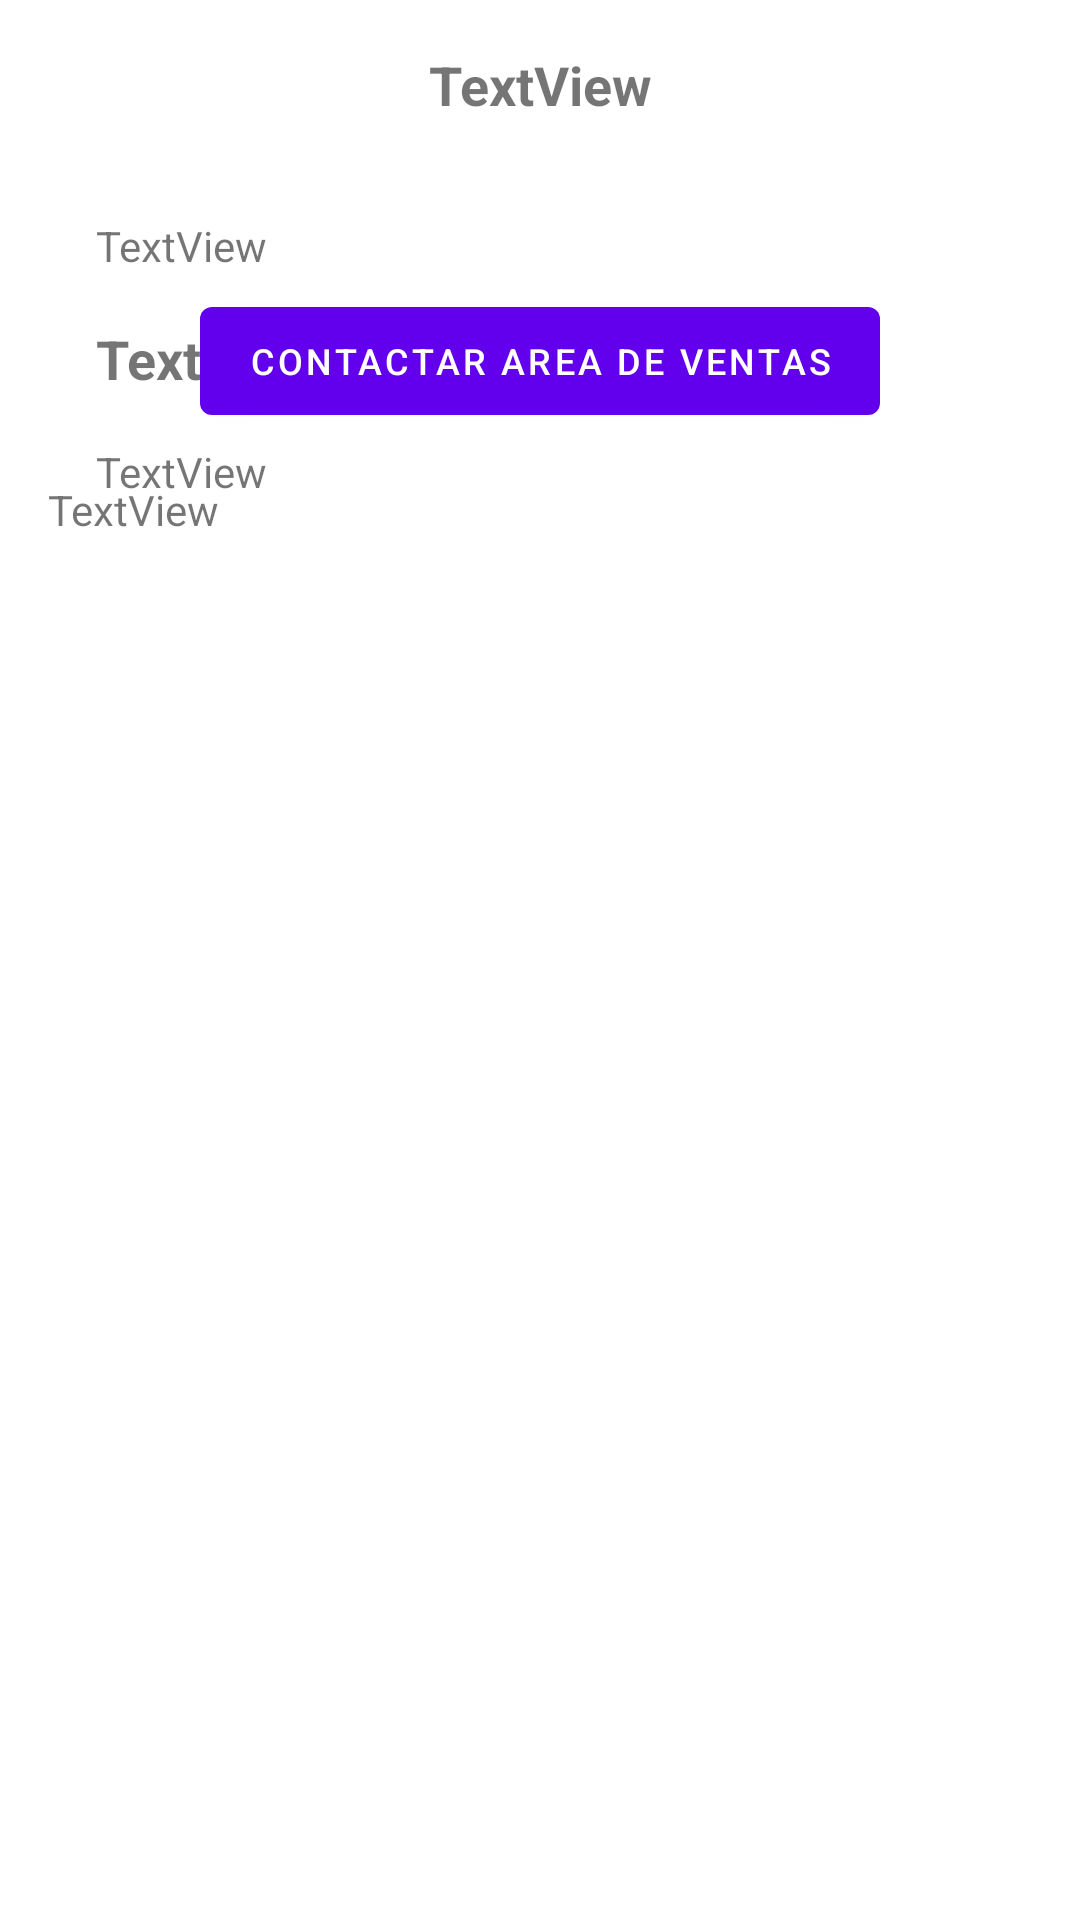

Reconstruct the res/layout file that produces this screen, plus the resources it refers to.
<!-- AndroidManifest.xml: application theme Theme.NovaPhoneStore -->
<!-- res/layout/fragment_second.xml -->
<?xml version="1.0" encoding="utf-8"?>
<androidx.constraintlayout.widget.ConstraintLayout xmlns:android="http://schemas.android.com/apk/res/android"
    xmlns:app="http://schemas.android.com/apk/res-auto"
    xmlns:tools="http://schemas.android.com/tools"
    android:layout_width="match_parent"
    android:layout_height="match_parent"
    tools:context=".SecondFragment">


    <TextView
        android:id="@+id/tvName"
        android:layout_width="wrap_content"
        android:layout_height="wrap_content"
        android:layout_marginStart="8dp"
        android:layout_marginTop="16dp"
        android:layout_marginEnd="8dp"
        android:text="TextView"
        android:textSize="18sp"
        android:textStyle="bold"
        app:layout_constraintEnd_toEndOf="parent"
        app:layout_constraintStart_toStartOf="parent"
        app:layout_constraintTop_toTopOf="parent" />

    <ImageView
        android:id="@+id/ivPhone"
        android:layout_width="wrap_content"
        android:layout_height="wrap_content"
        android:layout_marginStart="16dp"
        android:layout_marginTop="32dp"
        app:layout_constraintStart_toStartOf="parent"
        app:layout_constraintTop_toBottomOf="@+id/tvName"
        app:srcCompat="@drawable/ic_launcher_foreground" />

    <TextView
        android:id="@+id/tvLastPrice"
        android:layout_width="wrap_content"
        android:layout_height="wrap_content"
        android:layout_marginStart="16dp"
        android:layout_marginTop="32dp"
        android:text="TextView"
        app:layout_constraintStart_toEndOf="@+id/ivPhone"
        app:layout_constraintTop_toBottomOf="@+id/tvName" />

    <TextView
        android:id="@+id/tvPrice"
        android:layout_width="wrap_content"
        android:layout_height="wrap_content"
        android:layout_marginStart="16dp"
        android:layout_marginTop="16dp"
        android:text="TextView"
        android:textSize="18sp"
        android:textStyle="bold"
        app:layout_constraintStart_toEndOf="@+id/ivPhone"
        app:layout_constraintTop_toBottomOf="@+id/tvLastPrice" />

    <TextView
        android:id="@+id/tvCredit"
        android:layout_width="wrap_content"
        android:layout_height="wrap_content"
        android:layout_marginStart="16dp"
        android:layout_marginTop="16dp"
        android:text="TextView"
        app:layout_constraintStart_toEndOf="@+id/ivPhone"
        app:layout_constraintTop_toBottomOf="@+id/tvPrice" />

    <Button
        android:id="@+id/btVentas"
        android:layout_width="wrap_content"
        android:layout_height="wrap_content"
        android:layout_marginTop="24dp"
        android:text="Contactar Area de Ventas"
        android:textSize="12sp"
        app:layout_constraintEnd_toEndOf="parent"
        app:layout_constraintStart_toStartOf="parent"
        app:layout_constraintTop_toBottomOf="@+id/ivPhone" />

    <TextView
        android:id="@+id/tvDescription"
        android:layout_width="wrap_content"
        android:layout_height="wrap_content"
        android:layout_marginStart="16dp"
        android:layout_marginTop="16dp"
        android:text="TextView"
        app:layout_constraintStart_toStartOf="parent"
        app:layout_constraintTop_toBottomOf="@+id/btVentas" />
</androidx.constraintlayout.widget.ConstraintLayout>
<!-- resources referenced by this layout -->
<resources>
  <style name="Theme.NovaPhoneStore" parent="Theme.MaterialComponents.DayNight.DarkActionBar">
          
          <item name="colorPrimary">@color/purple_500</item>
          <item name="colorPrimaryVariant">@color/purple_700</item>
          <item name="colorOnPrimary">@color/white</item>
          
          <item name="colorSecondary">@color/teal_200</item>
          <item name="colorSecondaryVariant">@color/teal_700</item>
          <item name="colorOnSecondary">@color/black</item>
          
          <item name="android:statusBarColor" tools:targetApi="l">?attr/colorPrimaryVariant</item>
          
      </style>
  <!-- not gathered from this repository: default colours our renderer supplied (Android Studio template values) -->
  <color name="purple_500">#FF6200EE</color>
  <color name="purple_700">#FF3700B3</color>
  <color name="teal_200">#FF03DAC5</color>
  <color name="teal_700">#FF018786</color>
  <color name="black">#FF000000</color>
  <color name="white">#FFFFFFFF</color>
</resources>
